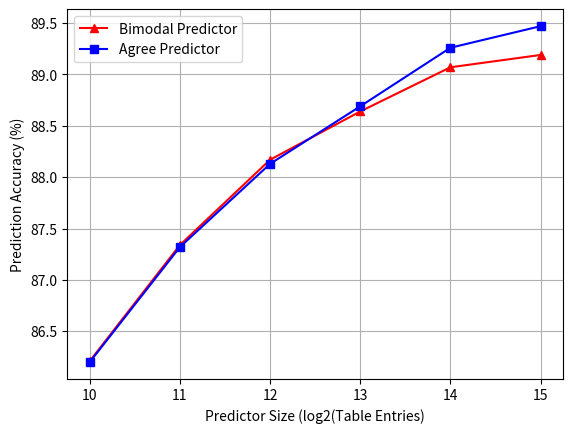
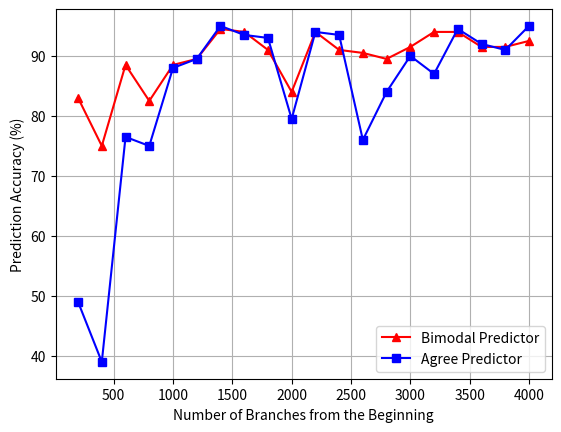

Reproduce these figures in Python, in order.
import matplotlib.pyplot as plt
import numpy as np

bimodal = [86.21, 87.34, 88.17, 88.64, 89.07, 89.19]
agreepd = [86.20, 87.32, 88.13, 88.69, 89.26, 89.47]
log2size = [10, 11, 12, 13, 14, 15]

agree_warmup = [49.0, 39.0, 76.5, 75.0, 88.0, 89.5, 95.0, 93.5, 93.0, 79.5, 94.0, 93.5, 76.0,
                84.0, 90.0, 87.0, 94.5, 92.0, 91.0, 95.0]
x_ticks = [200 * (i + 1) for i in range(len(agree_warmup))]

bimodal_warmup = [83.0, 75.0, 88.5, 82.5, 88.5, 89.5, 94.5, 94.0, 91.0, 84.0, 94.0, 91.0, 90.5,
                  89.5, 91.5, 94.0, 94.0, 91.5, 91.5, 92.5]


plt.figure(1)
plt.grid(True)
plt.plot(log2size, bimodal, 'r^-', label='Bimodal Predictor')
plt.plot(log2size, agreepd, 'bs-', label='Agree Predictor')

plt.xticks(log2size)
plt.xlabel('Predictor Size (log2(Table Entries)')
plt.ylabel('Prediction Accuracy (%)')
plt.legend(loc=2)

plt.figure(2)
plt.grid(True)
plt.plot(x_ticks, bimodal_warmup, 'r^-', label='Bimodal Predictor')
plt.plot(x_ticks, agree_warmup, 'bs-', label='Agree Predictor')

#plt.xticks(x_ticks)
plt.xlabel('Number of Branches from the Beginning')
plt.ylabel('Prediction Accuracy (%)')
plt.legend(loc=4)
plt.show()
